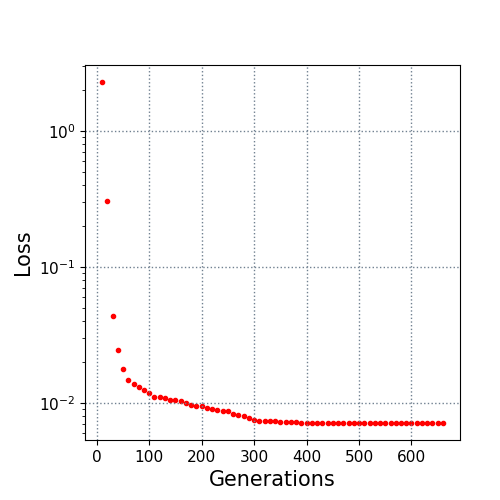

Values plotted in this chart, from the file beside it:
10.0, 2.293427
20.0, 0.3081
30.0, 0.04346
40.0, 0.02444
50.0, 0.01783
60.0, 0.01473
70.0, 0.01371
80.0, 0.01311
90.0, 0.01245
100.0, 0.01191
110.0, 0.01115
120.0, 0.01102
130.0, 0.01081
140.0, 0.01055
150.0, 0.01047
160.0, 0.01029
170.0, 0.009989
180.0, 0.009724
190.0, 0.009558
200.0, 0.00944
210.0, 0.009259
220.0, 0.009122
230.0, 0.008953
240.0, 0.008803
250.0, 0.008698
260.0, 0.008336
270.0, 0.008112
280.0, 0.008093
290.0, 0.007712
300.0, 0.007479
310.0, 0.0074
320.0, 0.0074
330.0, 0.007356
340.0, 0.007345
350.0, 0.007321
360.0, 0.007321
370.0, 0.007295
380.0, 0.007264
390.0, 0.007194
400.0, 0.007168
410.0, 0.007168
420.0, 0.007165
430.0, 0.007143
440.0, 0.007143
450.0, 0.007143
460.0, 0.007143
470.0, 0.007143
480.0, 0.007143
490.0, 0.007143
500.0, 0.007143
510.0, 0.007143
520.0, 0.007143
530.0, 0.007143
540.0, 0.007143
550.0, 0.007143
560.0, 0.007143
570.0, 0.007143
580.0, 0.007143
590.0, 0.007143
600.0, 0.007143
610.0, 0.007143
... 5 more rows
